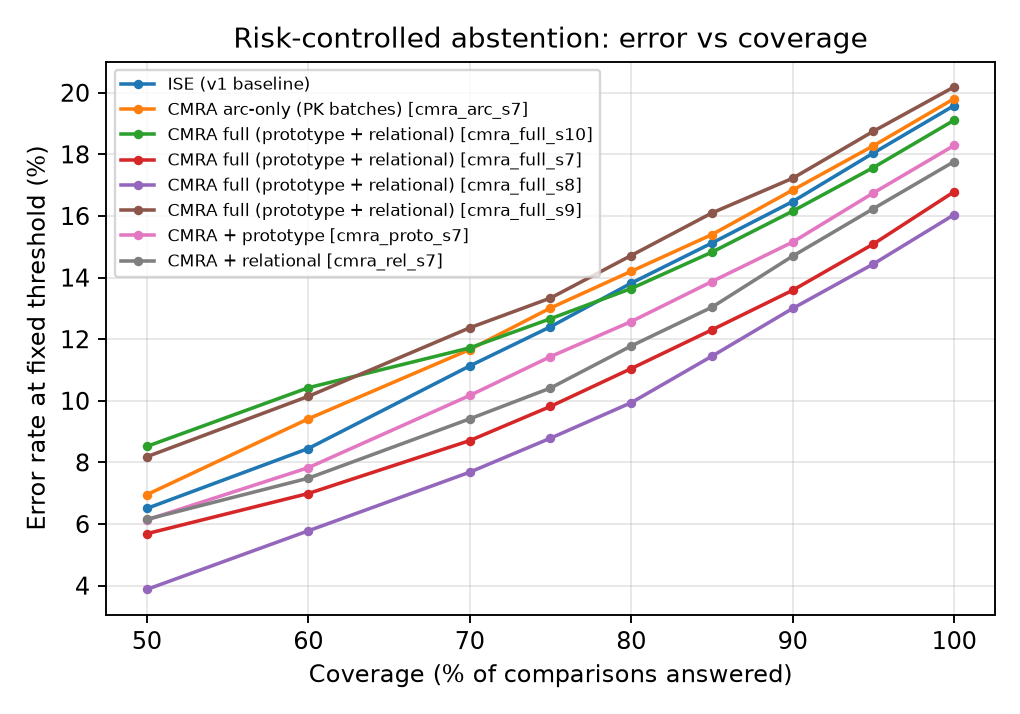

Source data for this figure (header and first rows):
method, aurc, err@100, err@95, err@90, err@85, err@80, err@75, err@70, err@60, err@50
CMRA full (prototype + relational) [cmra…, 0.05588, 0.1604, 0.1444, 0.13, 0.1145, 0.09939, 0.08787, 0.07683, 0.05779, 0.03878
CMRA full (prototype + relational) [cmra…, 0.06833, 0.1679, 0.1509, 0.1359, 0.123, 0.1105, 0.09819, 0.08708, 0.06991, 0.05686
CMRA + relational [cmra_rel_s7], 0.07359, 0.1777, 0.1624, 0.147, 0.1304, 0.1178, 0.1042, 0.09414, 0.07488, 0.06152
CMRA + prototype [cmra_proto_s7], 0.07571, 0.1829, 0.1675, 0.1515, 0.1387, 0.1257, 0.1143, 0.1017, 0.0783, 0.06133
CMRA arc-only (PK batches) [cmra_arc_s7], 0.08196, 0.1981, 0.1828, 0.1684, 0.154, 0.142, 0.1301, 0.1166, 0.09414, 0.06954
ISE (v1 baseline), 0.08376, 0.1958, 0.1804, 0.1647, 0.1512, 0.1382, 0.124, 0.1113, 0.08451, 0.06506
CMRA full (prototype + relational) [cmra…, 0.09077, 0.2019, 0.1875, 0.1722, 0.161, 0.1472, 0.1334, 0.1237, 0.1014, 0.08184
CMRA full (prototype + relational) [cmra…, 0.09397, 0.1911, 0.1757, 0.1616, 0.1483, 0.1364, 0.1266, 0.1172, 0.1042, 0.0852
